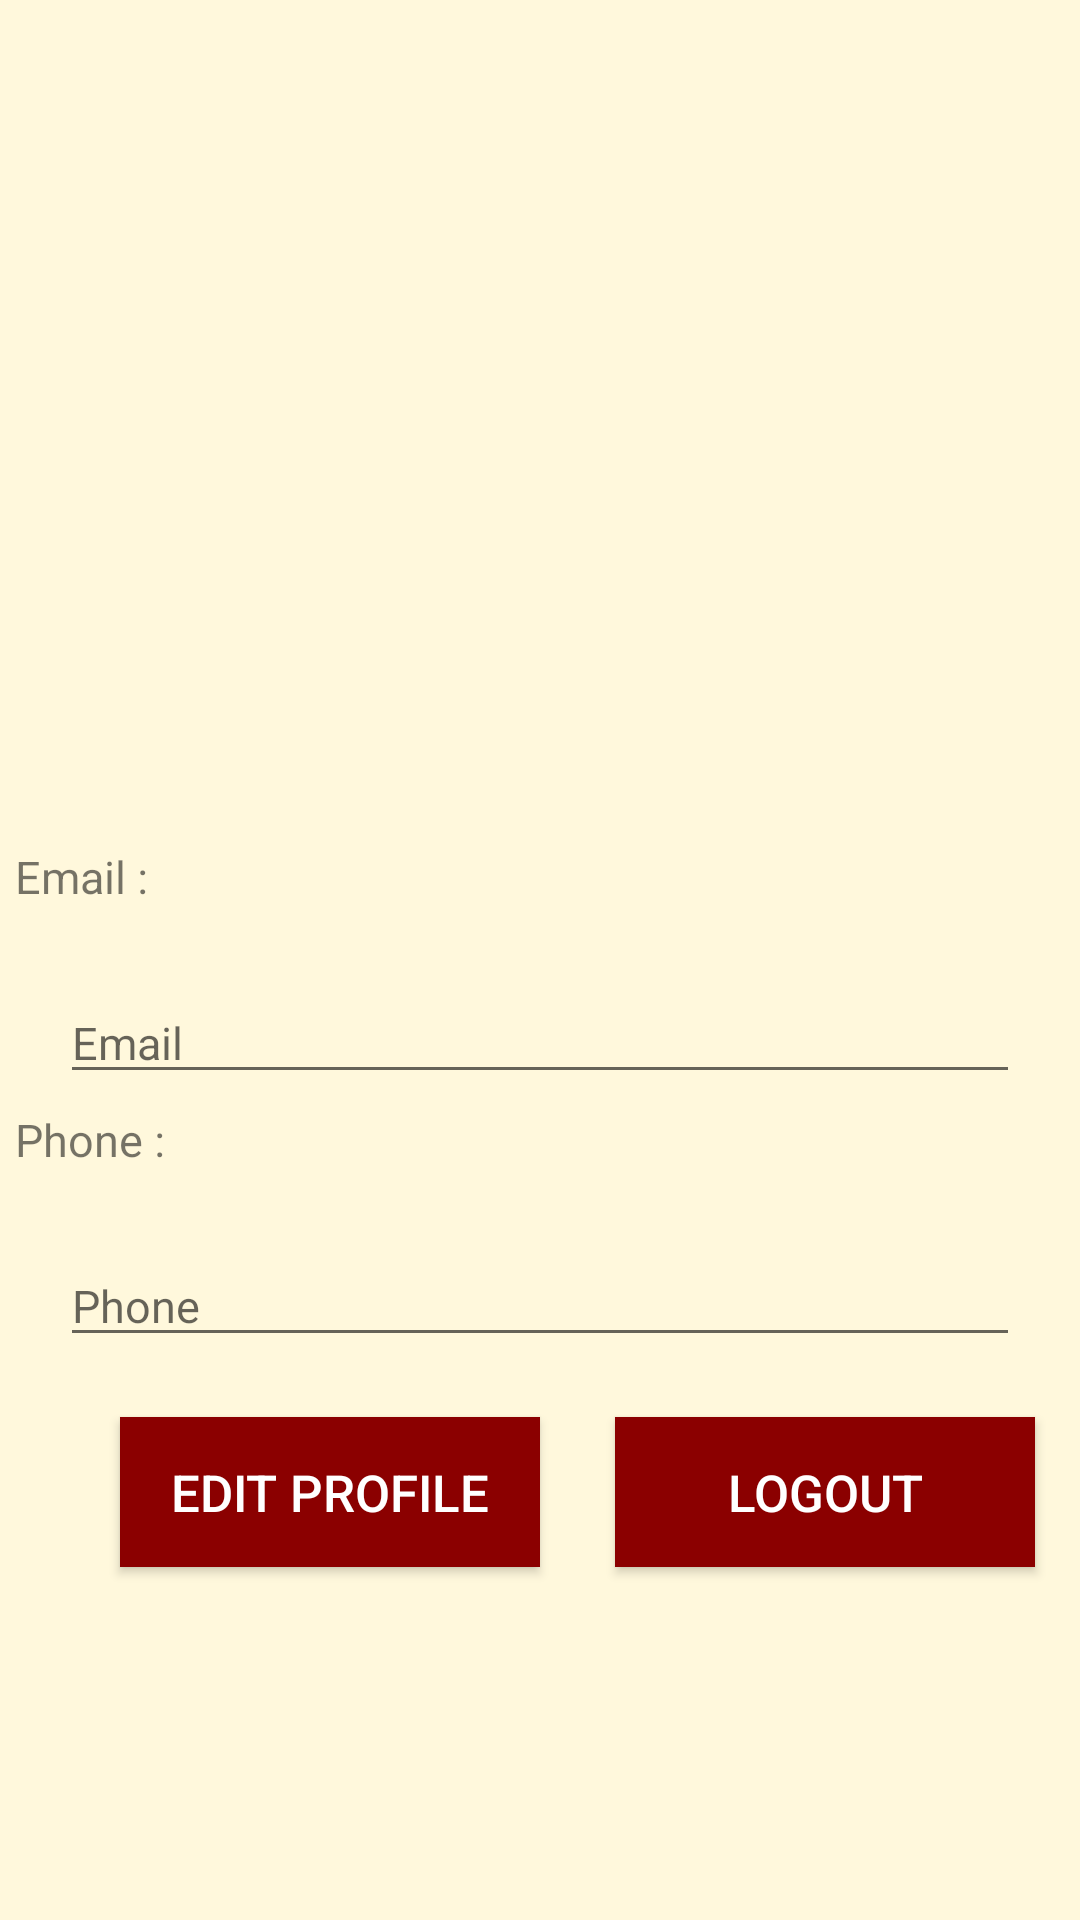

Android layout source for this screen:
<!-- AndroidManifest.xml: application theme AppTheme -->
<!-- res/layout/fragment_akun.xml -->
<?xml version="1.0" encoding="utf-8"?>
<FrameLayout xmlns:android="http://schemas.android.com/apk/res/android"
    xmlns:tools="http://schemas.android.com/tools"
    android:layout_width="match_parent"
    android:layout_height="match_parent"
    android:background="@color/cream"
    tools:context=".AkunFragment">

    <RelativeLayout
        android:layout_width="match_parent"
        android:layout_height="match_parent">

        <ImageView
            android:id="@+id/foto"
            android:layout_width="match_parent"
            android:layout_height="150dp"
            android:src="@drawable/ic_account_circle_black_24dp"
            android:layout_centerHorizontal="true"
            android:layout_margin="50dp"  />

        <TextView
            android:id="@+id/nama"
            android:layout_width="wrap_content"
            android:layout_height="wrap_content"
            android:layout_centerInParent="true"
            android:textStyle="bold"
            android:layout_below="@id/foto"
            android:textSize="20sp" />

        <TextView
            android:id="@+id/email"
            android:layout_width="wrap_content"
            android:layout_height="wrap_content"
            android:layout_below="@id/nama"
            android:padding="5sp"
            android:text="Email :"
            android:textSize="15sp"/>

        <EditText
            android:id="@+id/isie"
            android:layout_width="match_parent"
            android:layout_height="wrap_content"
            android:layout_below="@id/email"
            android:layout_marginLeft="20sp"
            android:layout_marginRight="20sp"
            android:layout_marginTop="20sp"
            android:hint="Email"
            android:inputType="textEmailAddress"
            android:textSize="15sp"/>

        <TextView
            android:id="@+id/phone"
            android:layout_width="wrap_content"
            android:layout_height="wrap_content"
            android:layout_below="@id/isie"
            android:text="Phone :"
            android:textSize="15sp"
            android:padding="5sp"/>

        <EditText
            android:id="@+id/number"
            android:layout_width="match_parent"
            android:layout_height="wrap_content"
            android:layout_below="@id/phone"
            android:layout_marginTop="20sp"
            android:layout_marginLeft="20sp"
            android:layout_marginRight="20sp"
            android:hint="Phone"
            android:inputType="phone"
            android:textSize="15sp"/>

        <Button
            android:id="@+id/edit"
            android:layout_width="140dp"
            android:layout_height="50dp"
            android:layout_below="@id/number"
            android:layout_marginTop="20sp"
            android:layout_marginLeft="40sp"
            android:text="EDIT PROFILE"
            android:textSize="17sp"
            android:textColor="@color/white"
            android:background="@color/maroon"/>

        <Button
            android:id="@+id/logout"
            android:layout_width="140dp"
            android:layout_height="50dp"
            android:layout_below="@id/number"
            android:layout_toRightOf="@id/edit"
            android:layout_marginTop="20sp"
            android:layout_marginLeft="25sp"
            android:text="LOGOUT"
            android:textSize="17sp"
            android:textColor="@color/white"
            android:background="@color/maroon"/>

    </RelativeLayout>

</FrameLayout>
<!-- resources referenced by this layout -->
<resources>
  <color name="cream">#FFF8DC</color>
  <color name="maroon">#8B0000</color>
  <color name="white">#fff</color>
  <style name="AppTheme" parent="Theme.AppCompat.Light.NoActionBar">
          
          <item name="colorPrimary">@color/cream</item>
          <item name="colorPrimaryDark">@color/black</item>
          <item name="colorAccent">@color/maroon</item>
      </style>
  <color name="black">#000</color>
</resources>
